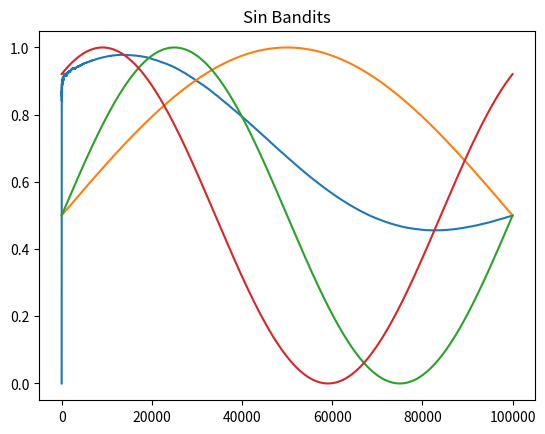

Python code for this plot:
#python3 ~/PythonTutorials/ReenforcementLearning/bandits6.py
#The Multi-Arm Bandit problem
#Re-enforcement learning, epsilon-greedy strategy
#Made from a class I got on Udemy
#"artificial intelligence reinforcement learning in python" by The LazyProgrammer

import numpy as np
import matplotlib.pyplot as plt

class Bandit:
    '''
    bandit represents a slot machine
    m is the true win rate of the machine
    we will be using the mean to calculate the win rate
    since it is hidden from us
    and N is the number of times we've tried a machine
    '''
    def __init__(self, val_list):
        freq, period, max_N = val_list
        n = max_N
        ix = np.arange(n)
        self.signal = (np.sin(freq*(np.pi*ix/float(n/2) + period))+ 1)/2
        self.mean = 1
        self.N = 0
        self.m = self.signal[self.N]
    def pull(self):
        #this is the reward given
        p = np.random.random()
        if p < self.m:
            #win
            return 1
        else:
            #lose
            return 0

    def update(self, x):
        self.N +=1
        self.mean = (1 - 1/self.N)*self.mean + (1/self.N)*x
        self.m = self.signal[self.N-1]

def run_experiment(m1,m2,m3,N):
    """
    give the parameters for 3 bandits
    an epsilon function to use for
    epsilon-greedy strategy
    and N, the number of times we play the game
    """
    bandits = [Bandit(m1),Bandit(m2),Bandit(m3)]
    
    #for PLOTTING ONLY
    #this is not needed for functioning
    data = np.empty(N)
    #play game N times
    for i in range(N):
        j = np.argmax([b.mean for b in bandits])
        #pull the one we chose
        x = bandits[j].pull()
        #whether explore or exploit, we update our knowledge
        bandits[j].update(x)
        #for PLOTTING
        data[i] = x
    #this is basically the rate your agent sees at the win rate per bandit
    #once the experiment is over
    cumulative_average = np.cumsum(data)/(np.arange(N)+1)
    plt.plot(cumulative_average)
    #just lines, like grid lines
    for b in bandits:
        plt.plot(b.signal)
        plt.title("Sin Bandits")
        #plt.xscale('log')
    plt.show()
    return cumulative_average

max_N = 100000
one = [.5, 0, max_N]
two = [1, 0, max_N]
three = [1, 1, max_N]

ran = run_experiment(one,two,three,max_N)
